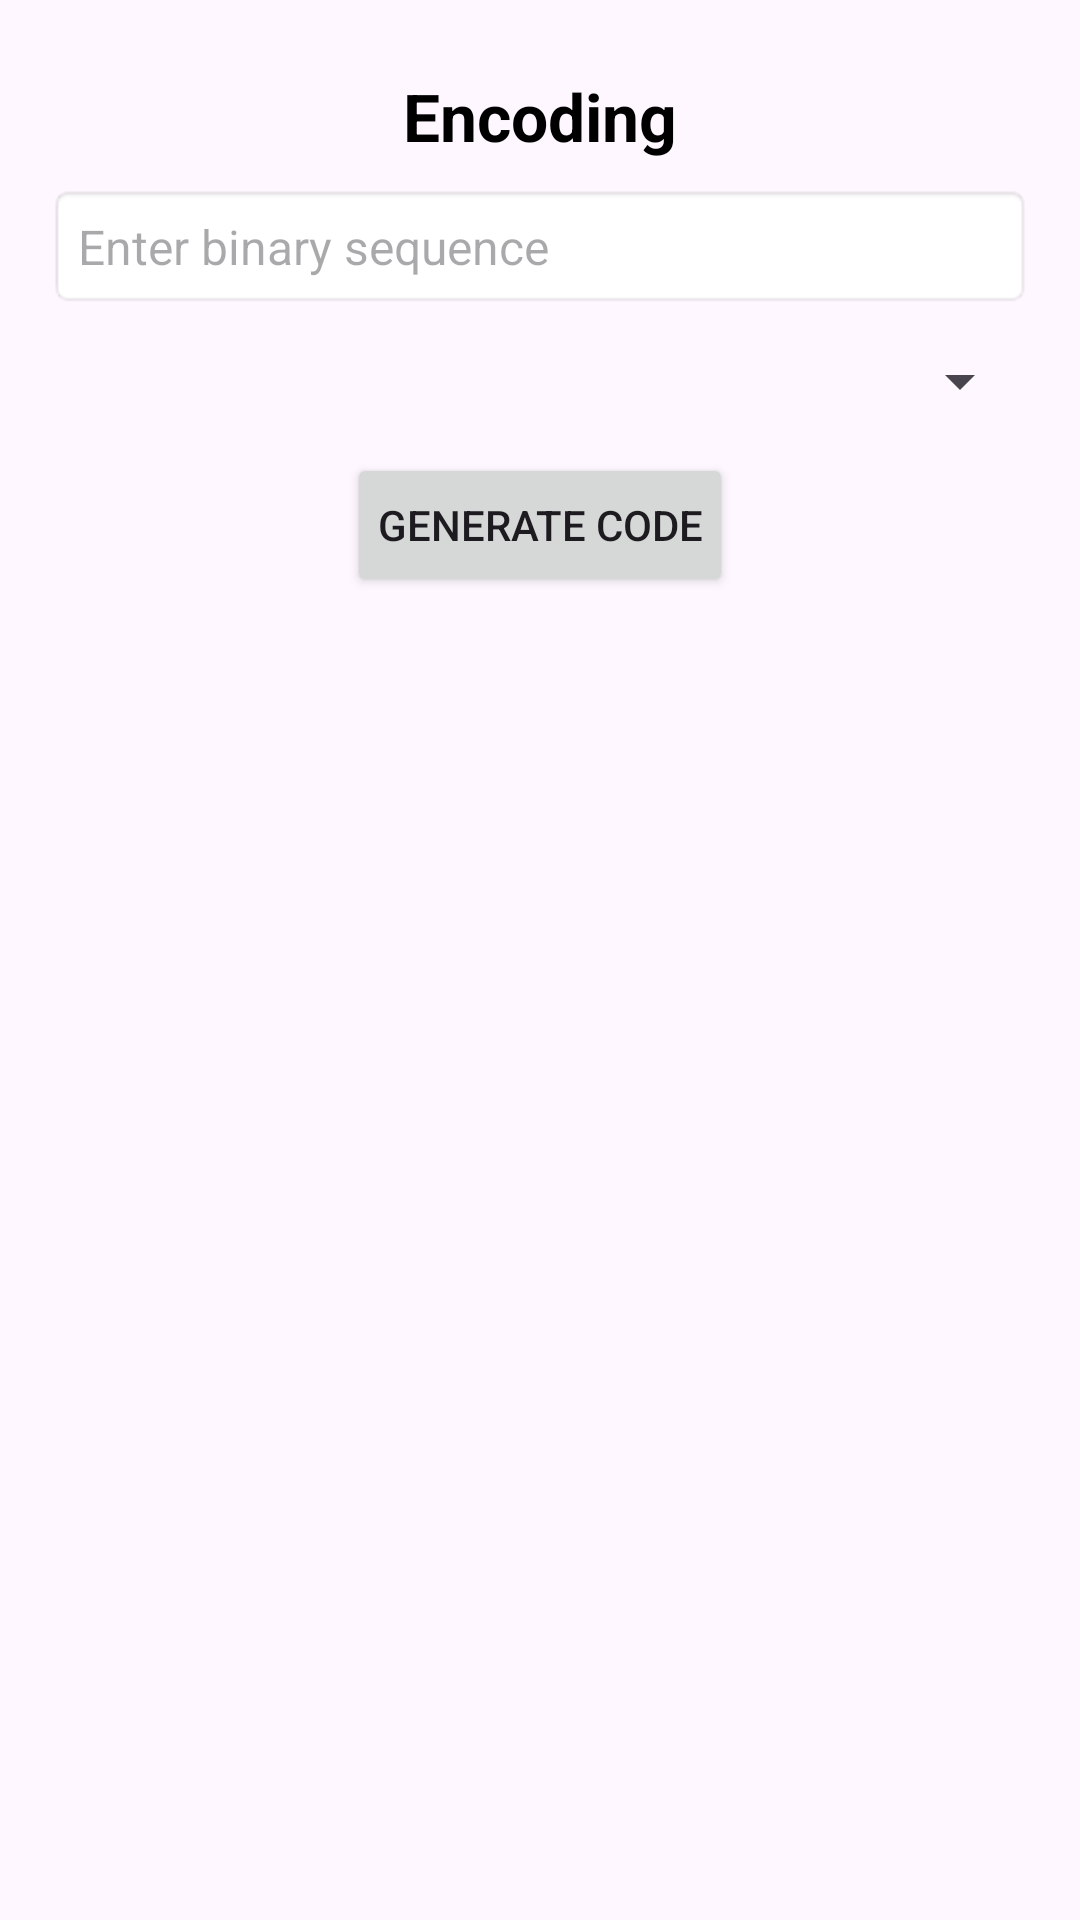

Android layout source for this screen:
<!-- AndroidManifest.xml: activity theme Theme.Projet_QR_Code -->
<!-- res/layout/activity_encode.xml -->
<?xml version="1.0" encoding="utf-8"?>
<ScrollView
    xmlns:android="http://schemas.android.com/apk/res/android"
    android:layout_width="match_parent"
    android:layout_height="match_parent"
    android:fillViewport="true">

    <LinearLayout
        android:layout_width="match_parent"
        android:layout_height="wrap_content"
        android:orientation="vertical"
        android:padding="16dp"
        android:gravity="center_horizontal">

        <TextView
            android:layout_width="wrap_content"
            android:layout_height="wrap_content"
            android:text="Encoding"
            android:textSize="22sp"
            android:textStyle="bold"
            android:paddingTop="8dp"
            android:textColor="@android:color/black"/>

        <EditText
            android:id="@+id/editTextBinary"
            android:layout_width="match_parent"
            android:layout_height="wrap_content"
            android:hint="Enter binary sequence"
            android:background="@android:drawable/editbox_background"
            android:padding="10dp"
            android:textSize="16sp"
            android:layout_marginTop="8dp"/>

        <Spinner
            android:id="@+id/spinnerGridSizeEncode"
            android:layout_width="match_parent"
            android:layout_height="wrap_content"
            android:layout_marginTop="12dp"/>

        <Button
            android:id="@+id/buttonGenerate"
            android:layout_width="wrap_content"
            android:layout_height="wrap_content"
            android:text="Generate Code"
            android:layout_marginTop="12dp"
            android:padding="10dp"/>

        <ImageView
            android:id="@+id/imageViewCode"
            android:layout_width="wrap_content"
            android:layout_height="200dp"
            android:layout_marginTop="12dp"
            android:scaleType="fitCenter"
            android:background="@android:color/darker_gray"/>

    </LinearLayout>
</ScrollView>
<!-- resources referenced by this layout -->
<resources>
  <style name="Theme.Projet_QR_Code" parent="Base.Theme.Projet_QR_Code" />
  <style name="Base.Theme.Projet_QR_Code" parent="Theme.Material3.DayNight.NoActionBar">
          
          
      </style>
</resources>
